Run: headless pygame with SDL's dummy video driver; simulated clock (each Clock.tick advances the game by its frame time, no real sleeping); random seed 0; keys injected as events and as key.get_pressed() state; no mouse input.
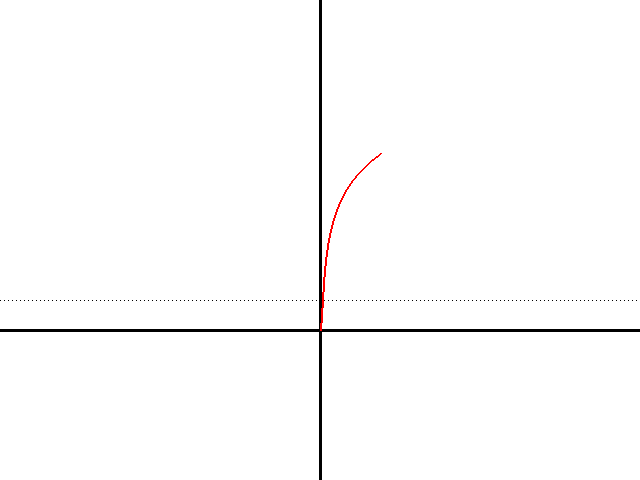
Frame 1 of 3 · flips 1–60 · no input
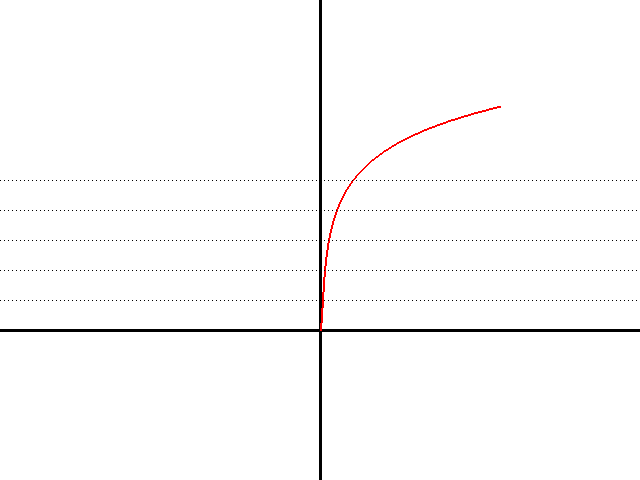
Frame 2 of 3 · flips 61–180 · tapped SPACE, RETURN · held RIGHT (→), D
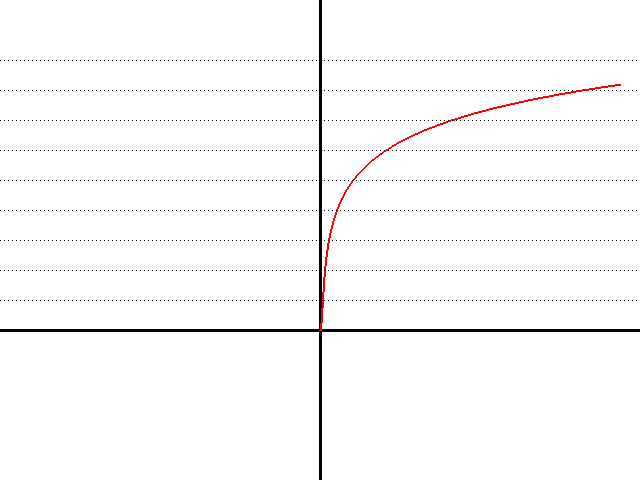
Frame 3 of 3 · flips 181–300 · held DOWN (↓), S

The pygame program that drew these frames:

# the logarithmic function for X with base 2
import pygame, math, time
pygame.init()
screen = pygame.display.set_mode([640, 480])
screen.fill([255, 255, 255])
time.sleep(2)

i = 0
line_y = 300
dots = []
dots.append([320, (480 - (int(math.log(1,2) * 30 + 150)))])

pygame.draw.line(screen,[0, 0, 0],[0, 330],[640, 330], 3)
pygame.draw.line(screen,[0, 0, 0],[320, 0],[320, 480], 3)
pygame.display.flip()

for x in range(2, 320):
    y = 480 - (int(math.log(x,2) * 30 + 150))
    dots.append([(x+320), y])
    pygame.draw.lines(screen,[255, 0, 0], False, dots, 2)
    i = i + 1
    if i == 30:
        for j in range(0, 160):
            pygame.draw.rect(screen, [0, 0, 0], [j*4, line_y, 1, 1], 1)
        line_y -= i
        i = 0
    pygame.display.flip()
    time.sleep(0.01)
    del dots[0]

running = True
while running:
    for event in pygame.event.get():
        if event.type == pygame.QUIT:
            running = False
pygame.quit()
